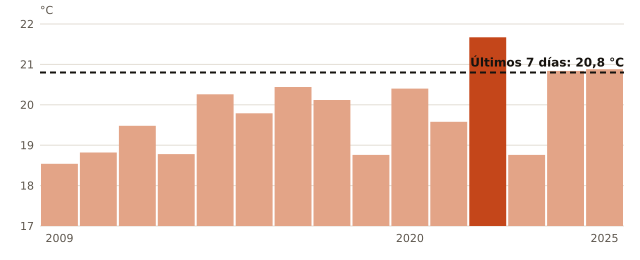

The file beside this chart, header and first rows:
anio, temperatura_C
2009, 18.54
2010, 18.82
2011, 19.48
2012, 18.78
2013, 20.26
2014, 19.79
2016, 20.44
2017, 20.12
2018, 18.76
2020, 20.4
2021, 19.58
2022, 21.67
2023, 18.76
2024, 20.84
2025, 20.88
ahora, 20.8
